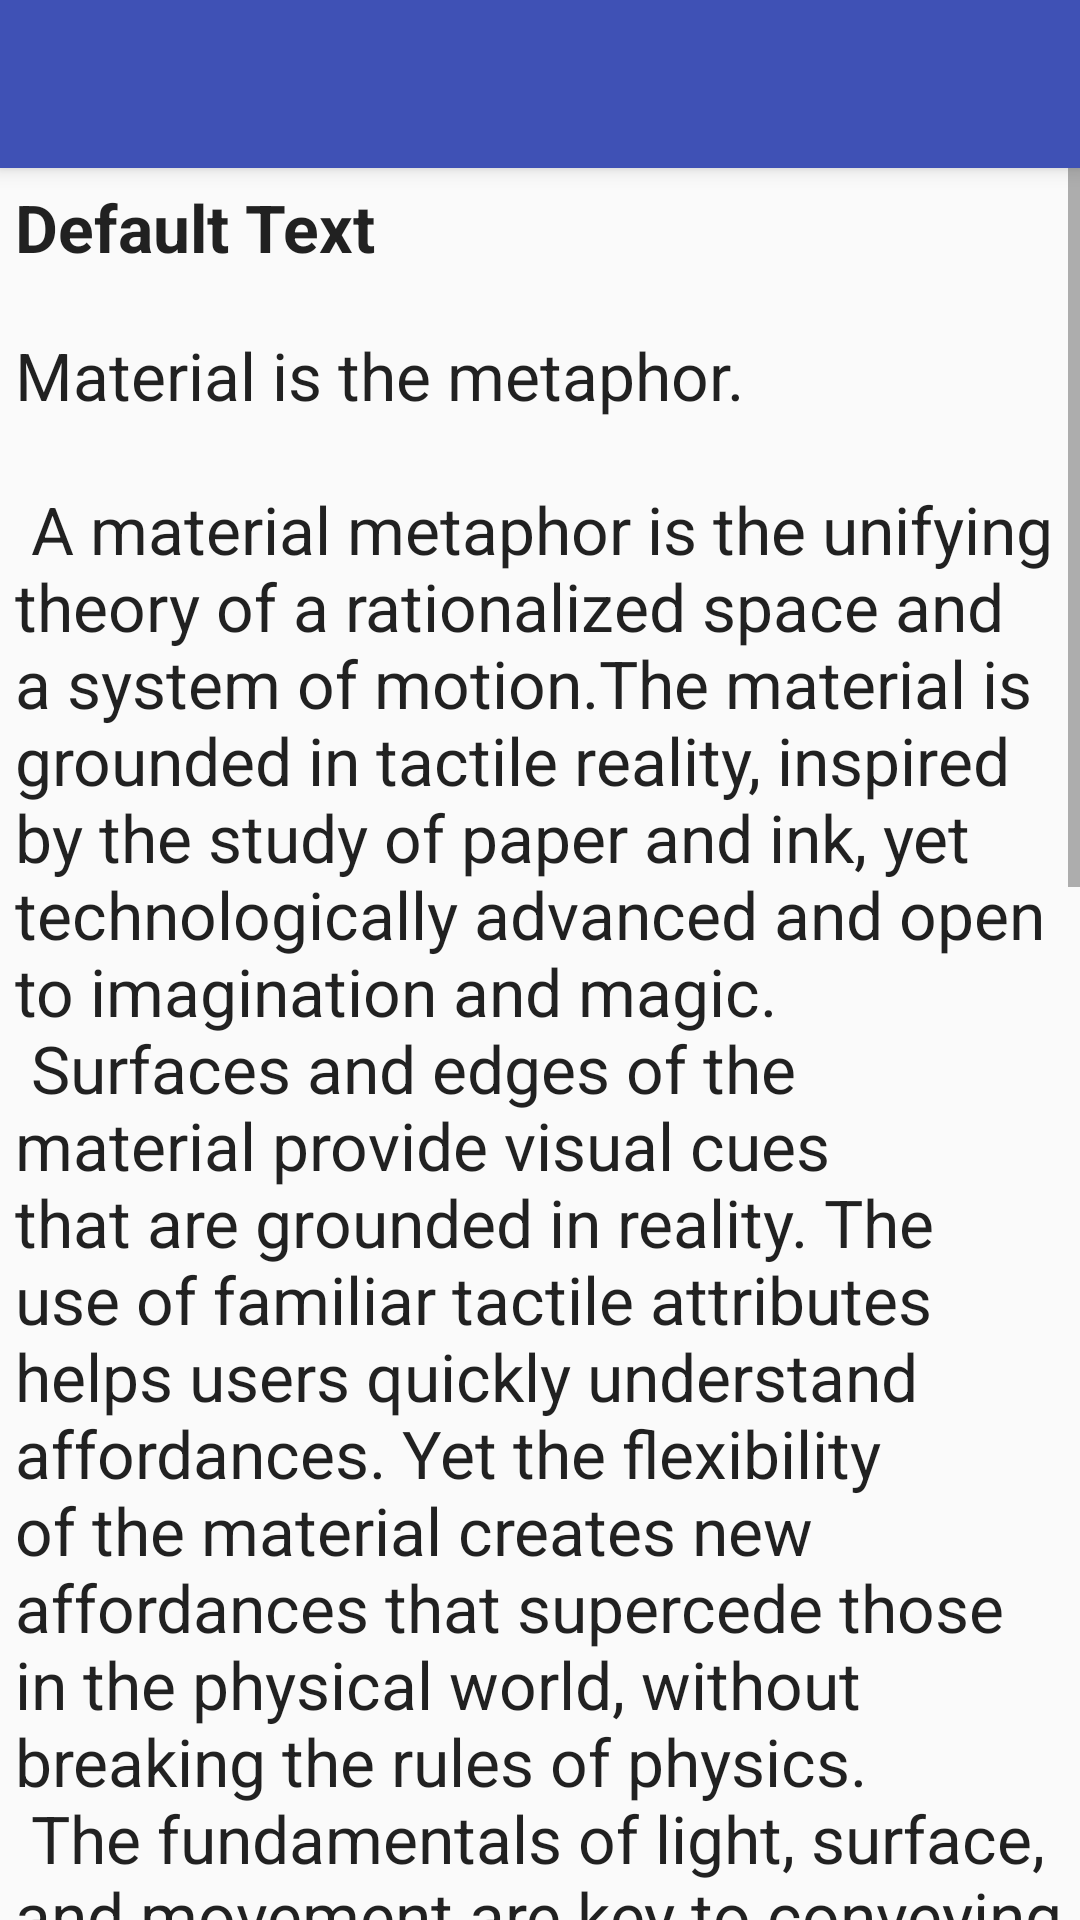

The Android layout XML behind this screen, and the referenced resources:
<!-- AndroidManifest.xml: activity theme AppTheme.NoActionBar -->
<!-- res/layout/activity_faq_detail.xml -->
<?xml version="1.0" encoding="utf-8"?>
<android.support.design.widget.CoordinatorLayout xmlns:android="http://schemas.android.com/apk/res/android"
    xmlns:app="http://schemas.android.com/apk/res-auto"
    xmlns:tools="http://schemas.android.com/tools"
    android:layout_width="match_parent"
    android:layout_height="match_parent"
    android:fitsSystemWindows="true"
    tools:context="org.nrum.nrum.NewsDetailActivity">
    <android.support.design.widget.AppBarLayout
        android:layout_width="match_parent"
        android:layout_height="wrap_content"
        android:theme="@style/AppTheme.AppBarOverlay">
        <android.support.v7.widget.Toolbar
            android:id="@+id/toolbar"
            android:layout_width="match_parent"
            android:layout_height="?attr/actionBarSize"
            android:background="@color/colorPrimary"
            app:popupTheme="@style/AppTheme.PopupOverlay" >
    </android.support.v7.widget.Toolbar>
    </android.support.design.widget.AppBarLayout>
    <include layout="@layout/content_faq_detail" />
</android.support.design.widget.CoordinatorLayout>
<!-- res/layout/content_faq_detail.xml (included above) -->
<?xml version="1.0" encoding="utf-8"?>
<RelativeLayout xmlns:android="http://schemas.android.com/apk/res/android"
    xmlns:app="http://schemas.android.com/apk/res-auto"
    xmlns:tools="http://schemas.android.com/tools"
    android:layout_width="match_parent"
    android:layout_height="match_parent"
    android:paddingBottom="@dimen/activity_vertical_margin"
    android:paddingLeft="@dimen/activity_horizontal_margin"
    android:paddingRight="@dimen/activity_horizontal_margin"
    android:paddingTop="@dimen/activity_vertical_margin"
    app:layout_behavior="@string/appbar_scrolling_view_behavior"
    tools:context="org.nrum.nrum.NewsDetailActivity"
    tools:showIn="@layout/activity_faq_detail">
    <ScrollView
        android:layout_width="match_parent"
        android:layout_height="match_parent">
        <RelativeLayout
            android:layout_width="match_parent"
            android:layout_height="match_parent"
            android:layout_alignParentStart="true"
            android:padding="5dp">

            <TextView
                android:layout_width="match_parent"
                android:layout_height="wrap_content"
                android:textStyle="bold"
                android:textAppearance="?android:attr/textAppearanceLarge"
                android:id="@+id/question"
                android:layout_below="@+id/featureImage"
                android:text="Default Text"
                android:layout_alignParentEnd="true"
                android:layout_marginBottom="20dip" />

            <TextView
                android:layout_width="match_parent"
                android:layout_height="wrap_content"
                android:textAppearance="?android:attr/textAppearanceLarge"
                android:id="@+id/answer"
                android:layout_below="@+id/question"
                android:text="@string/large_text"
                android:layout_alignParentEnd="true" />

        </RelativeLayout>
    </ScrollView>
</RelativeLayout>
<!-- resources referenced by this layout -->
<resources>
  <color name="colorPrimary">#3f51b5</color>
  <dimen name="activity_horizontal_margin">0dp</dimen>
  <dimen name="activity_vertical_margin">0dp</dimen>
  <string name="large_text">
          "Material is the metaphor.\n\n"
          "A material metaphor is the unifying theory of a rationalized space and a system of motion."
          "The material is grounded in tactile reality, inspired by the study of paper and ink, yet "
          "technologically advanced and open to imagination and magic.\n"
          "Surfaces and edges of the material provide visual cues that are grounded in reality. The "
          "use of familiar tactile attributes helps users quickly understand affordances. Yet the "
          "flexibility of the material creates new affordances that supercede those in the physical "
          "world, without breaking the rules of physics.\n"
          "The fundamentals of light, surface, and movement are key to conveying how objects move, "
          "interact, and exist in space and in relation to each other. Realistic lighting shows "
          "seams, divides space, and indicates moving parts.\n\n"
          "A material metaphor is the unifying theory of a rationalized space and a system of motion."
          "The material is grounded in tactile reality, inspired by the study of paper and ink, yet "
          "technologically advanced and open to imagination and magic.\n"
          "Surfaces and edges of the material provide visual cues that are grounded in reality. The "
          "use of familiar tactile attributes helps users quickly understand affordances. Yet the "
          "flexibility of the material creates new affordances that supercede those in the physical "
          "world, without breaking the rules of physics.\n"
          "The fundamentals of light, surface, and movement are key to conveying how objects move, "
          "interact, and exist in space and in relation to each other. Realistic lighting shows "
          "seams, divides space, and indicates moving parts.\n\n"
      </string>
  <style name="AppTheme.AppBarOverlay" parent="ThemeOverlay.AppCompat.Dark.ActionBar" />
  <style name="AppTheme.PopupOverlay" parent="ThemeOverlay.AppCompat.Light" />
  <style name="AppTheme.NoActionBar">
          <item name="windowActionBar">false</item>
          <item name="windowNoTitle">true</item>
      </style>
</resources>
